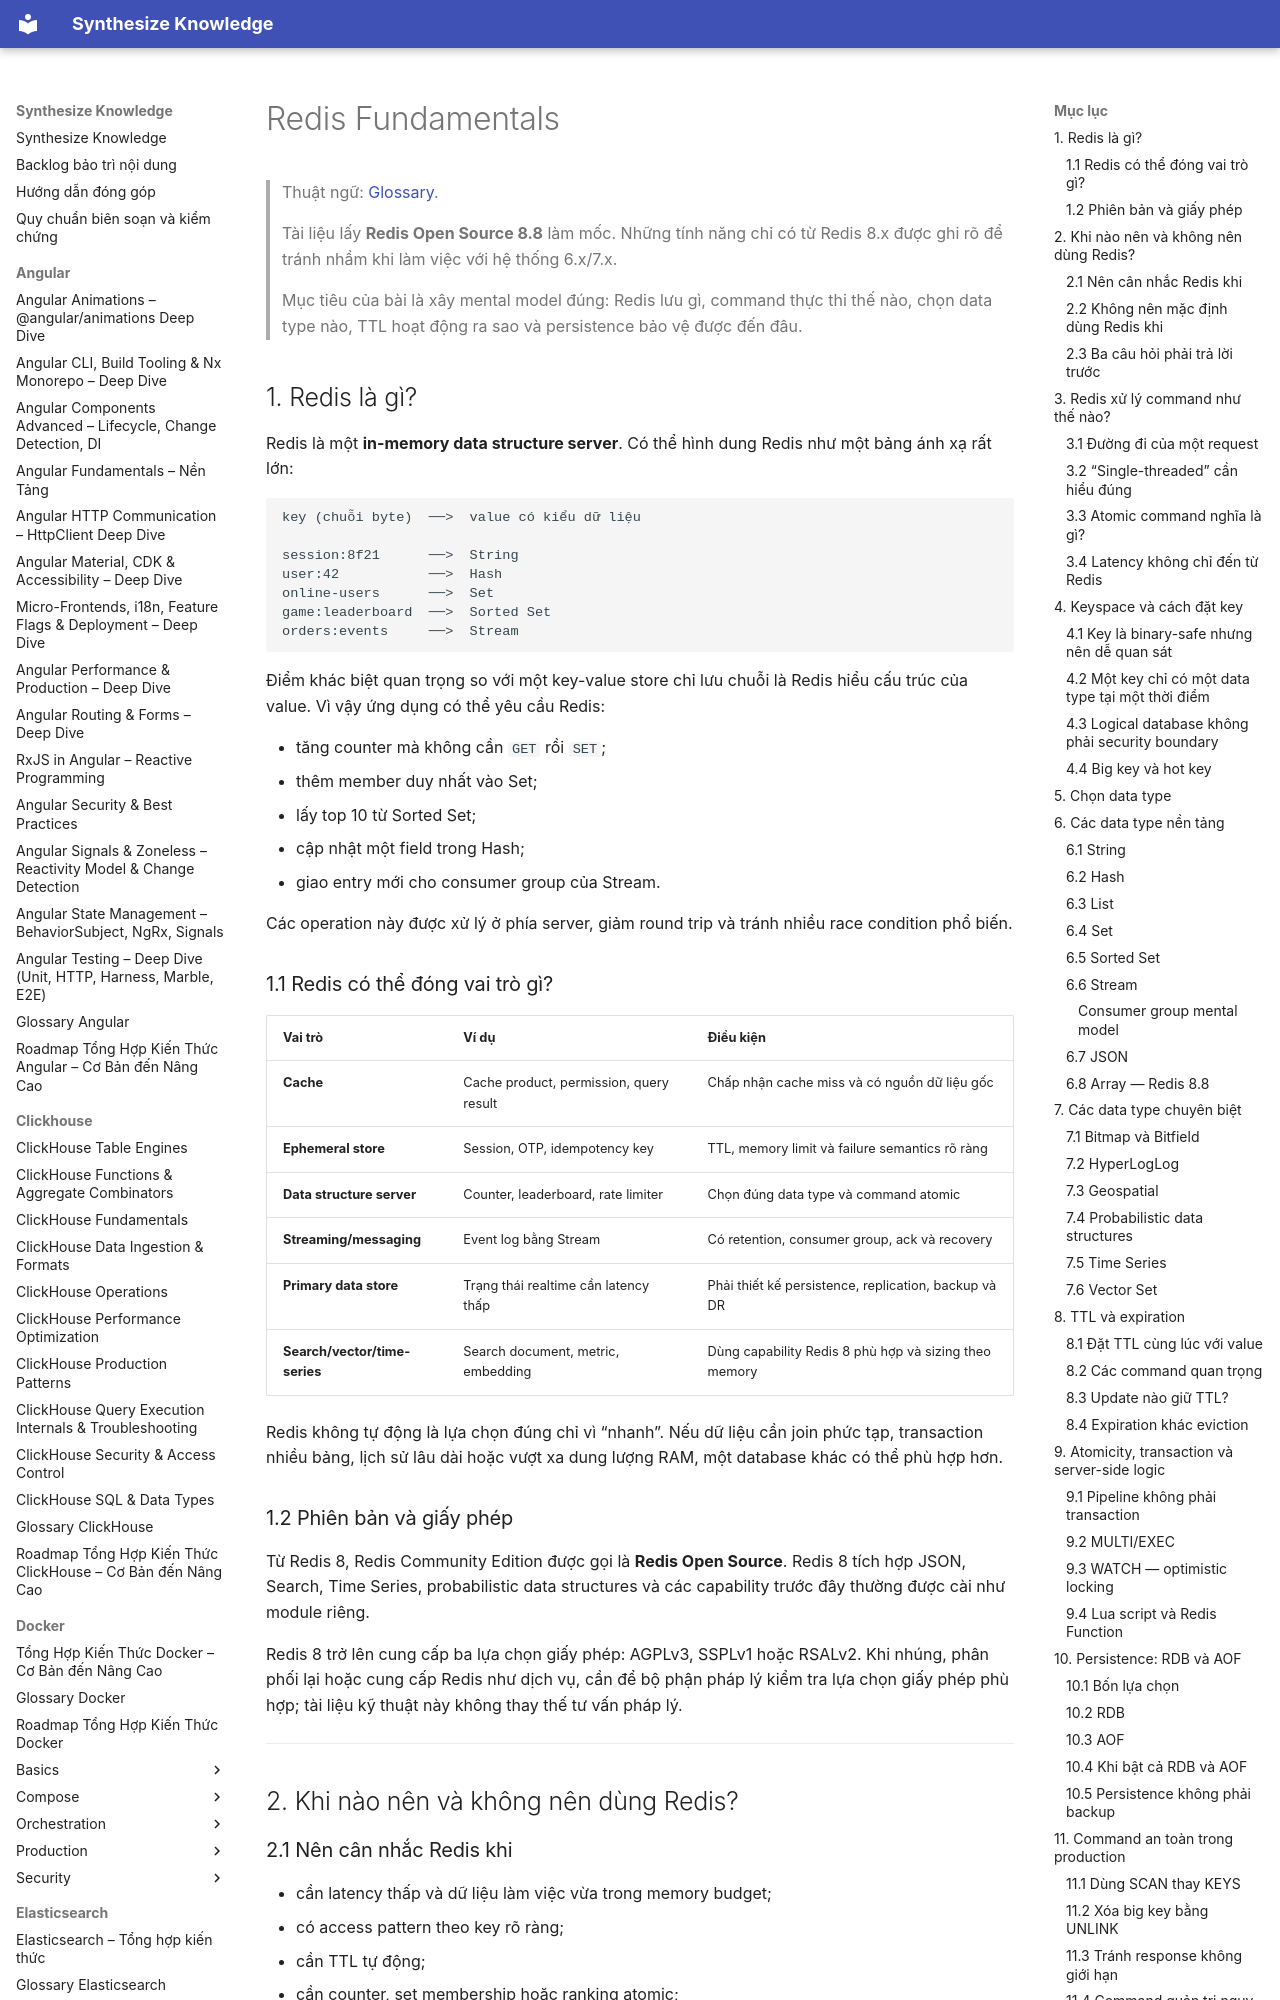

repository: hieutran2811/synthesize_knowledge · page: redis/redis_fundamentals/index.html · generator: mkdocs

---
title: "Redis Fundamentals"
topic: redis
level: mixed
review_status: needs_review
content_updated: 2026-07-29
last_verified: null
version_scope: "unspecified"
source_count: 8
---
# Redis Fundamentals

> Thuật ngữ: [Glossary](glossary.md).

> Tài liệu lấy **Redis Open Source 8.8** làm mốc. Những tính năng chỉ có từ Redis 8.x được ghi rõ để tránh nhầm khi làm việc với hệ thống 6.x/7.x.
>
> Mục tiêu của bài là xây mental model đúng: Redis lưu gì, command thực thi thế nào, chọn data type nào, TTL hoạt động ra sao và persistence bảo vệ được đến đâu.

## 1. Redis là gì?

Redis là một **in-memory data structure server**. Có thể hình dung Redis như một bảng ánh xạ rất lớn:

```text
key (chuỗi byte)  ──>  value có kiểu dữ liệu

session:8f21      ──>  String
user:42           ──>  Hash
online-users      ──>  Set
game:leaderboard  ──>  Sorted Set
orders:events     ──>  Stream
```

Điểm khác biệt quan trọng so với một key-value store chỉ lưu chuỗi là Redis hiểu cấu trúc của value. Vì vậy ứng dụng có thể yêu cầu Redis:

- tăng counter mà không cần `GET` rồi `SET`;
- thêm member duy nhất vào Set;
- lấy top 10 từ Sorted Set;
- cập nhật một field trong Hash;
- giao entry mới cho consumer group của Stream.

Các operation này được xử lý ở phía server, giảm round trip và tránh nhiều race condition phổ biến.

### 1.1 Redis có thể đóng vai trò gì?

| Vai trò | Ví dụ | Điều kiện |
|---|---|---|
| **Cache** | Cache product, permission, query result | Chấp nhận cache miss và có nguồn dữ liệu gốc |
| **Ephemeral store** | Session, OTP, idempotency key | TTL, memory limit và failure semantics rõ ràng |
| **Data structure server** | Counter, leaderboard, rate limiter | Chọn đúng data type và command atomic |
| **Streaming/messaging** | Event log bằng Stream | Có retention, consumer group, ack và recovery |
| **Primary data store** | Trạng thái realtime cần latency thấp | Phải thiết kế persistence, replication, backup và DR |
| **Search/vector/time-series** | Search document, metric, embedding | Dùng capability Redis 8 phù hợp và sizing theo memory |

Redis không tự động là lựa chọn đúng chỉ vì “nhanh”. Nếu dữ liệu cần join phức tạp, transaction nhiều bảng, lịch sử lâu dài hoặc vượt xa dung lượng RAM, một database khác có thể phù hợp hơn.
